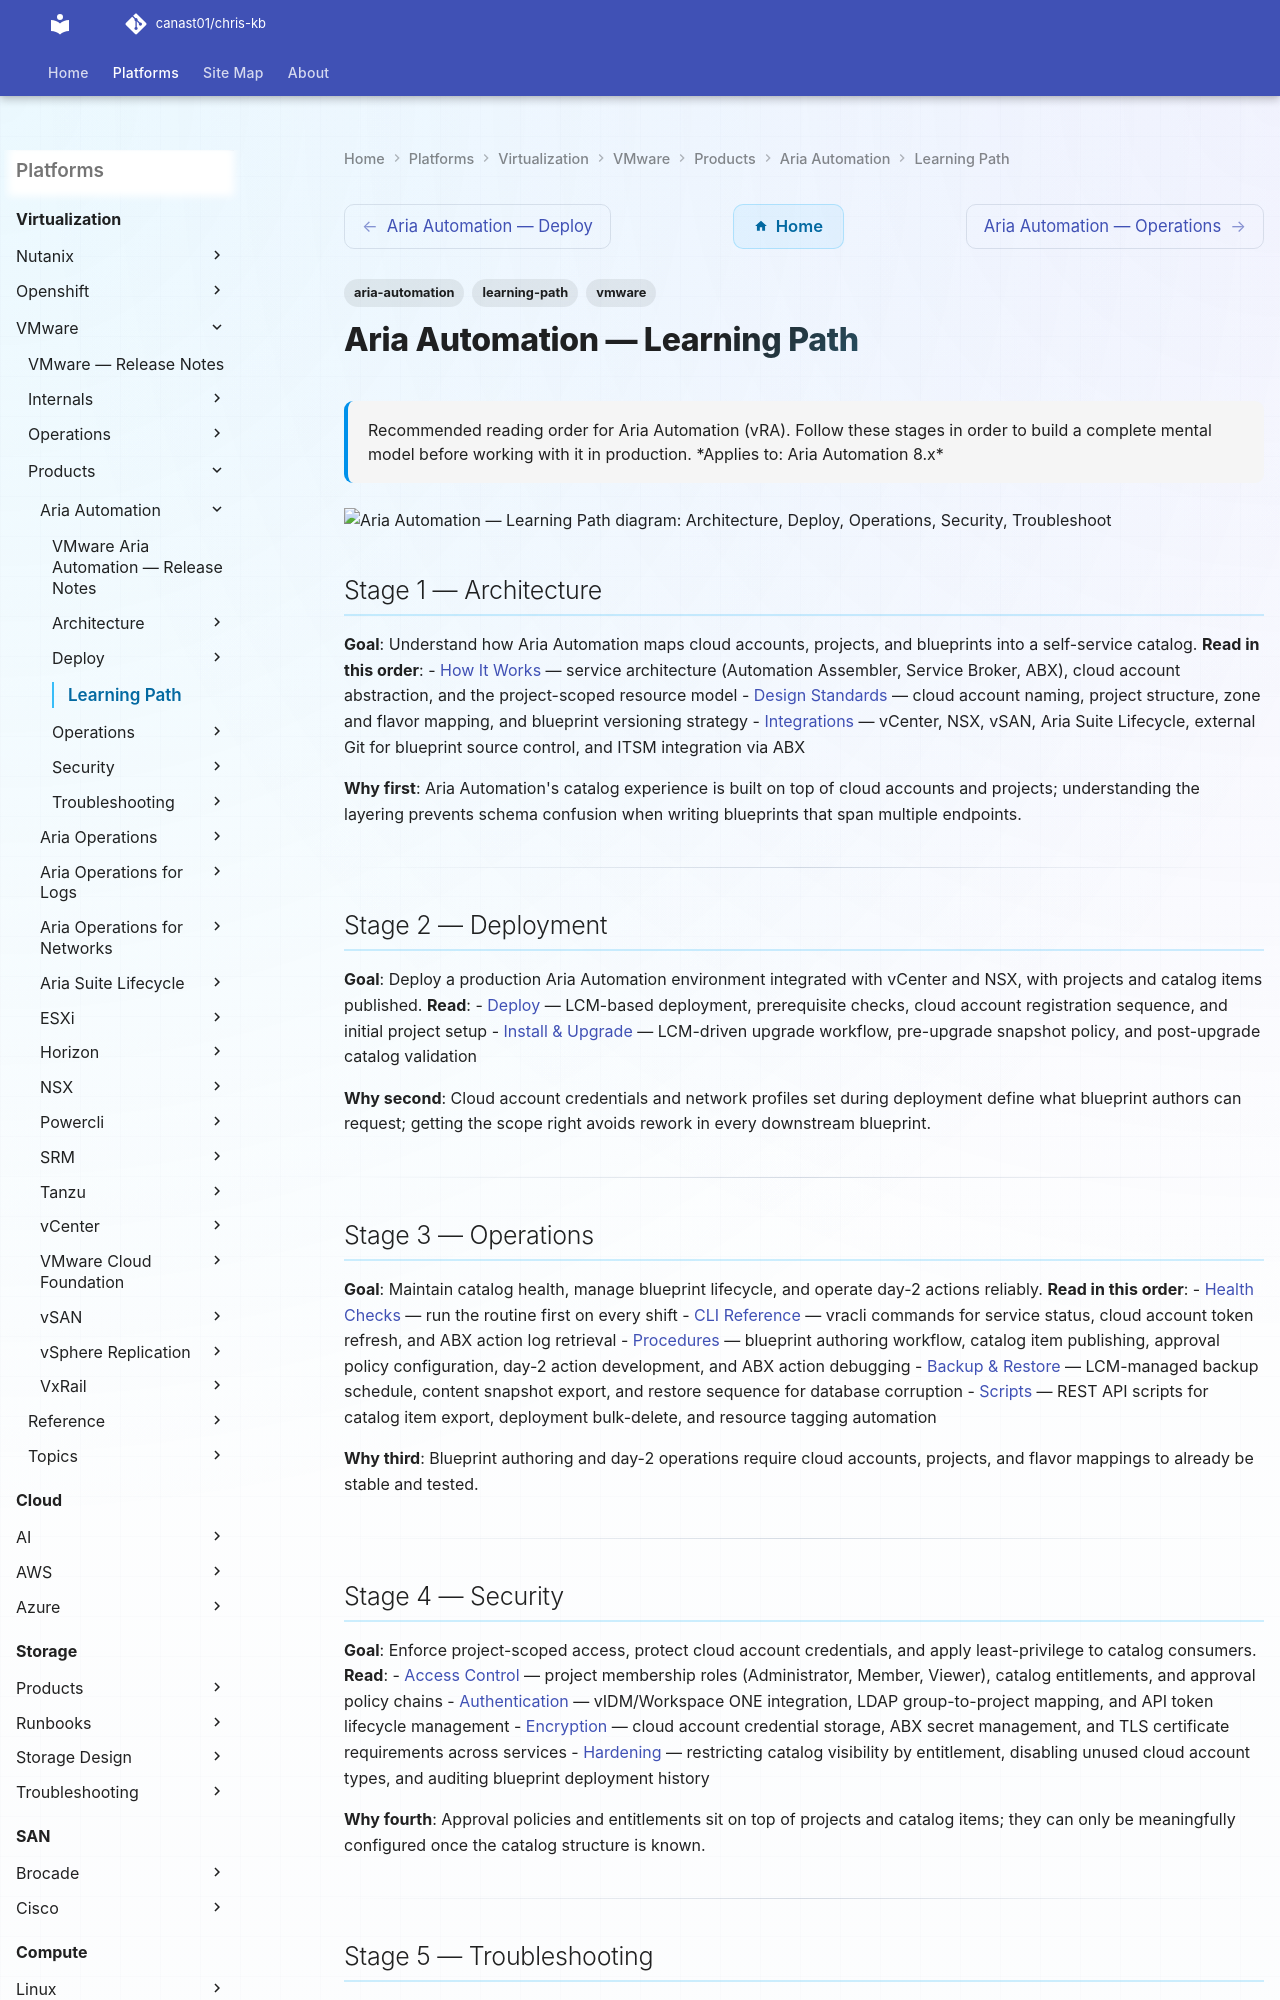

repository: canast01/chris-kb · page: virtualization/vmware/products/aria-automation/learning-path/index.html · generator: mkdocs

---
tags:
  - aria-automation
  - learning-path
  - vmware
description: "Recommended reading order for Aria Automation (vRA). Follow these stages in order to build a complete mental model before working with it in production."
---
# Aria Automation — Learning Path

<div class="kb-summary">
Recommended reading order for Aria Automation (vRA). Follow these stages in order to build a complete mental model before working with it in production.

*Applies to: Aria Automation 8.x*
</div>

```d2
direction: right

S1: "Architecture" {shape: rectangle}
S2: "Deploy" {shape: rectangle}
S3: "Operations" {shape: rectangle}
S4: "Security" {shape: rectangle}
S5: "Troubleshoot" {shape: rectangle}

S1 -> S2
S2 -> S3
S3 -> S4
S4 -> S5
```

## Stage 1 — Architecture
**Goal**: Understand how Aria Automation maps cloud accounts, projects, and blueprints into a self-service catalog.
**Read in this order**:
- [How It Works](../architecture/how-it-works/) — service architecture (Automation Assembler, Service Broker, ABX), cloud account abstraction, and the project-scoped resource model
- [Design Standards](../architecture/design-standards/) — cloud account naming, project structure, zone and flavor mapping, and blueprint versioning strategy
- [Integrations](../architecture/integrations/) — vCenter, NSX, vSAN, Aria Suite Lifecycle, external Git for blueprint source control, and ITSM integration via ABX

**Why first**: Aria Automation's catalog experience is built on top of cloud accounts and projects; understanding the layering prevents schema confusion when writing blueprints that span multiple endpoints.

---
